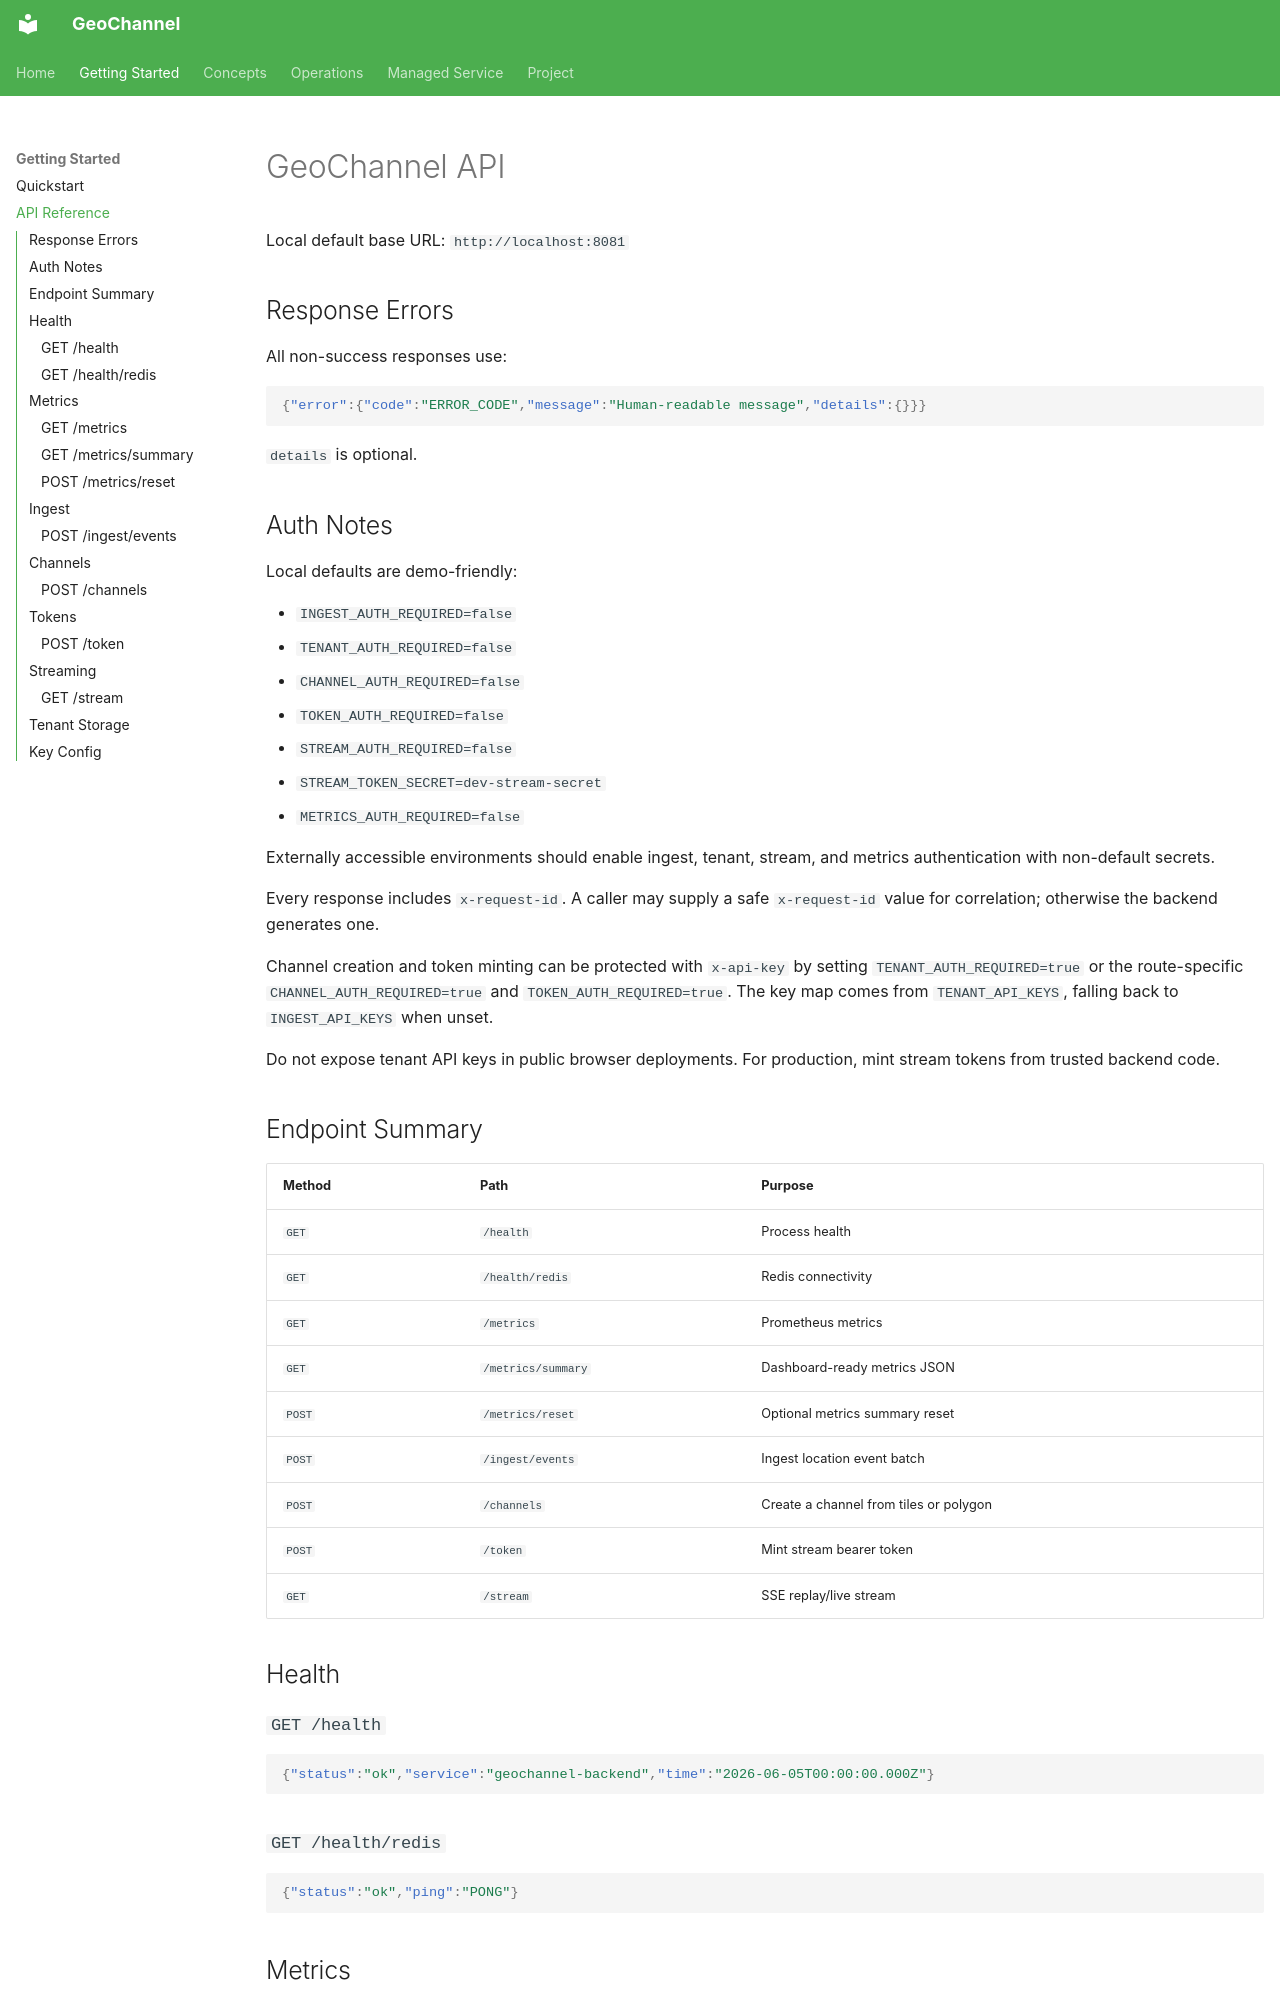

repository: zamo24/geochannel · page: API/index.html · generator: mkdocs

# GeoChannel API

Local default base URL: `http://localhost:8081`

## Response Errors

All non-success responses use:

```json
{"error":{"code":"ERROR_CODE","message":"Human-readable message","details":{}}}
```

`details` is optional.

## Auth Notes

Local defaults are demo-friendly:

- `INGEST_AUTH_REQUIRED=false`
- `TENANT_AUTH_REQUIRED=false`
- `CHANNEL_AUTH_REQUIRED=false`
- `TOKEN_AUTH_REQUIRED=false`
- `STREAM_AUTH_REQUIRED=false`
- `STREAM_TOKEN_SECRET=dev-stream-secret`
- `METRICS_AUTH_REQUIRED=false`

Externally accessible environments should enable ingest, tenant, stream, and
metrics authentication with non-default secrets.

Every response includes `x-request-id`. A caller may supply a safe
`x-request-id` value for correlation; otherwise the backend generates one.

Channel creation and token minting can be protected with `x-api-key` by setting
`TENANT_AUTH_REQUIRED=true` or the route-specific `CHANNEL_AUTH_REQUIRED=true`
and `TOKEN_AUTH_REQUIRED=true`. The key map comes from `TENANT_API_KEYS`, falling
back to `INGEST_API_KEYS` when unset.

Do not expose tenant API keys in public browser deployments. For production,
mint stream tokens from trusted backend code.

## Endpoint Summary

| Method | Path | Purpose |
| --- | --- | --- |
| `GET` | `/health` | Process health |
| `GET` | `/health/redis` | Redis connectivity |
| `GET` | `/metrics` | Prometheus metrics |
| `GET` | `/metrics/summary` | Dashboard-ready metrics JSON |
| `POST` | `/metrics/reset` | Optional metrics summary reset |
| `POST` | `/ingest/events` | Ingest location event batch |
| `POST` | `/channels` | Create a channel from tiles or polygon |
| `POST` | `/token` | Mint stream bearer token |
| `GET` | `/stream` | SSE replay/live stream |

## Health

### `GET /health`

```json
{"status":"ok","service":"geochannel-backend","time":"2026-06-05T00:00:00.000Z"}
```

### `GET /health/redis`

```json
{"status":"ok","ping":"PONG"}
```

## Metrics
